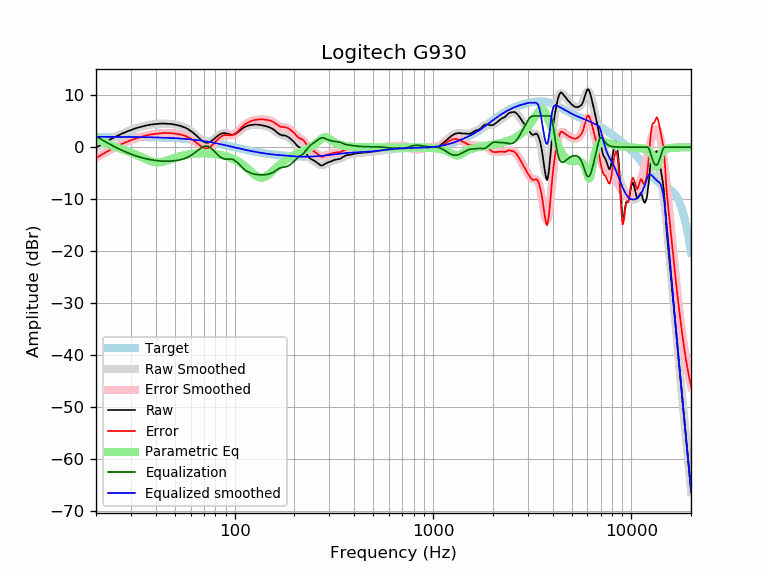

Source data for this figure (header and first rows):
frequency, raw, error, smoothed, error_smoothed, equalization, parametric_eq, equalized_raw, equalized_smoothed, target
20, -0.06, -2.04, -0.08, -2.07, 2.07, 1.85, 2.01, 1.98, 1.98
21, 0.35, -1.63, 0.38, -1.60, 1.60, 1.33, 1.95, 1.98, 1.98
22, 0.80, -1.18, 0.82, -1.16, 1.16, 0.91, 1.96, 1.98, 1.98
23, 1.23, -0.74, 1.23, -0.75, 0.75, 0.56, 1.98, 1.98, 1.98
24, 1.61, -0.36, 1.61, -0.37, 0.37, 0.28, 1.98, 1.98, 1.97
25, 1.97, 0.00, 1.96, -0.01, 0.01, 0.03, 1.99, 1.97, 1.97
26, 2.29, 0.32, 2.28, 0.31, -0.31, -0.19, 1.98, 1.97, 1.97
27, 2.58, 0.62, 2.57, 0.61, -0.61, -0.41, 1.97, 1.97, 1.97
28, 2.83, 0.87, 2.84, 0.88, -0.88, -0.61, 1.95, 1.96, 1.96
29, 3.08, 1.13, 3.08, 1.12, -1.12, -0.82, 1.96, 1.96, 1.96
30, 3.28, 1.33, 3.30, 1.35, -1.35, -1.03, 1.94, 1.95, 1.95
31, 3.49, 1.55, 3.49, 1.54, -1.54, -1.25, 1.95, 1.95, 1.95
32, 3.67, 1.73, 3.66, 1.72, -1.72, -1.48, 1.95, 1.94, 1.94
33, 3.81, 1.88, 3.82, 1.88, -1.88, -1.71, 1.93, 1.93, 1.93
34, 3.95, 2.03, 3.95, 2.03, -2.03, -1.94, 1.93, 1.93, 1.93
35, 4.06, 2.14, 4.07, 2.15, -2.15, -2.16, 1.91, 1.92, 1.92
36, 4.18, 2.27, 4.18, 2.26, -2.26, -2.37, 1.92, 1.91, 1.91
37, 4.26, 2.36, 4.26, 2.36, -2.36, -2.56, 1.90, 1.90, 1.90
38, 4.34, 2.45, 4.34, 2.44, -2.44, -2.72, 1.90, 1.89, 1.89
39, 4.39, 2.51, 4.40, 2.51, -2.51, -2.84, 1.88, 1.88, 1.88
40, 4.43, 2.56, 4.45, 2.57, -2.57, -2.91, 1.86, 1.87, 1.87
41, 4.47, 2.61, 4.48, 2.62, -2.62, -2.93, 1.85, 1.86, 1.86
42, 4.52, 2.67, 4.51, 2.66, -2.66, -2.91, 1.87, 1.85, 1.85
43, 4.52, 2.69, 4.52, 2.68, -2.68, -2.86, 1.84, 1.84, 1.84
44, 4.52, 2.70, 4.52, 2.70, -2.70, -2.77, 1.82, 1.82, 1.82
45, 4.52, 2.71, 4.51, 2.71, -2.71, -2.66, 1.82, 1.81, 1.81
46, 4.47, 2.68, 4.50, 2.70, -2.70, -2.54, 1.77, 1.79, 1.79
47, 4.47, 2.70, 4.47, 2.69, -2.69, -2.42, 1.78, 1.78, 1.78
48, 4.43, 2.67, 4.43, 2.67, -2.67, -2.29, 1.76, 1.76, 1.76
49, 4.39, 2.65, 4.39, 2.65, -2.65, -2.17, 1.75, 1.74, 1.74
50, 4.32, 2.60, 4.33, 2.61, -2.61, -2.06, 1.71, 1.72, 1.72
51, 4.26, 2.56, 4.27, 2.57, -2.57, -1.95, 1.70, 1.70, 1.70
52, 4.19, 2.51, 4.19, 2.51, -2.51, -1.85, 1.68, 1.68, 1.68
53, 4.11, 2.45, 4.11, 2.45, -2.45, -1.76, 1.67, 1.66, 1.66
54, 4.00, 2.37, 4.01, 2.37, -2.37, -1.68, 1.63, 1.64, 1.64
55, 3.90, 2.29, 3.90, 2.29, -2.29, -1.60, 1.62, 1.61, 1.61
56, 3.78, 2.19, 3.77, 2.18, -2.18, -1.54, 1.60, 1.59, 1.59
57, 3.64, 2.08, 3.63, 2.07, -2.07, -1.48, 1.57, 1.56, 1.56
58, 3.48, 1.94, 3.48, 1.94, -1.94, -1.42, 1.54, 1.54, 1.54
59, 3.30, 1.79, 3.31, 1.80, -1.80, -1.38, 1.51, 1.51, 1.51
60, 3.13, 1.65, 3.12, 1.64, -1.64, -1.34, 1.50, 1.48, 1.48
61, 2.93, 1.48, 2.92, 1.46, -1.46, -1.31, 1.47, 1.45, 1.45
62, 2.71, 1.29, 2.70, 1.27, -1.27, -1.28, 1.44, 1.42, 1.42
63, 2.49, 1.10, 2.47, 1.08, -1.08, -1.25, 1.42, 1.39, 1.39
64, 2.24, 0.88, 2.24, 0.87, -0.87, -1.23, 1.37, 1.36, 1.36
65, 2.01, 0.68, 2.00, 0.67, -0.67, -1.22, 1.34, 1.33, 1.33
66, 1.78, 0.49, 1.77, 0.47, -0.47, -1.20, 1.31, 1.30, 1.30
67, 1.55, 0.29, 1.55, 0.28, -0.28, -1.20, 1.27, 1.26, 1.26
68, 1.33, 0.10, 1.35, 0.12, -0.12, -1.19, 1.22, 1.23, 1.23
69, 1.16, -0.03, 1.17, -0.02, 0.02, -1.19, 1.18, 1.19, 1.19
70, 1.01, -0.14, 1.03, -0.12, 0.12, -1.19, 1.14, 1.16, 1.16
71, 0.90, -0.22, 0.93, -0.19, 0.19, -1.19, 1.09, 1.12, 1.12
72, 0.83, -0.25, 0.88, -0.20, 0.20, -1.20, 1.03, 1.08, 1.08
73, 0.83, -0.21, 0.88, -0.17, 0.17, -1.21, 1.00, 1.05, 1.05
74, 0.89, -0.11, 0.92, -0.09, 0.09, -1.22, 0.99, 1.01, 1.01
75, 0.96, -0.01, 1.00, 0.03, -0.03, -1.23, 0.93, 0.97, 0.97
76, 1.12, 0.19, 1.12, 0.19, -0.19, -1.25, 0.94, 0.93, 0.93
77, 1.26, 0.37, 1.26, 0.37, -0.37, -1.27, 0.89, 0.89, 0.89
78, 1.43, 0.58, 1.43, 0.58, -0.58, -1.29, 0.85, 0.85, 0.85
79, 1.61, 0.80, 1.61, 0.80, -0.80, -1.32, 0.82, 0.81, 0.81
... 553 more rows
